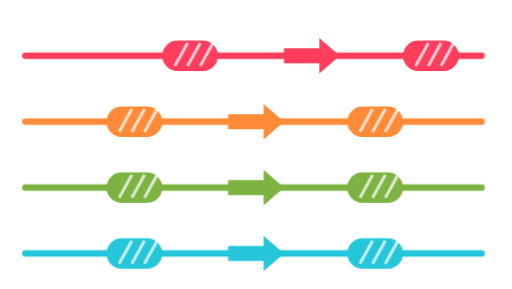
t = 0.00 s
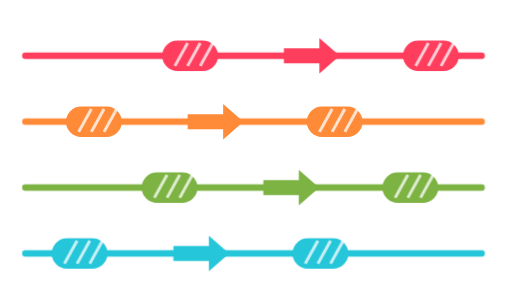
t = 5.00 s
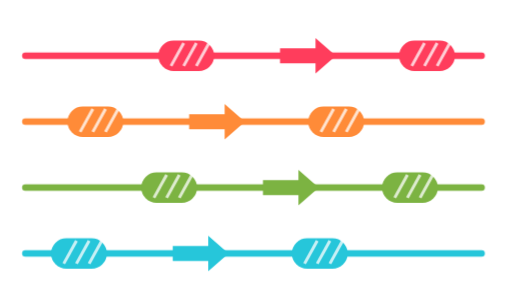
t = 5.38 s
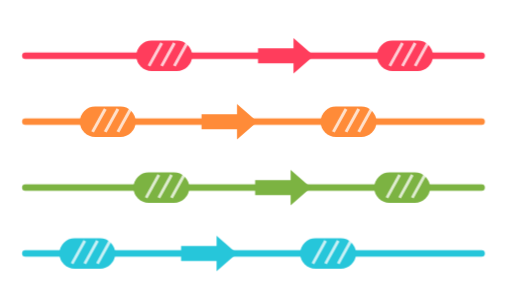
t = 5.75 s
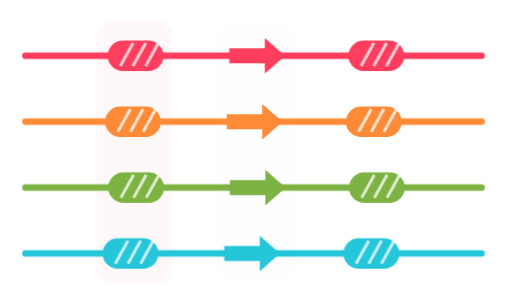
t = 6.63 s
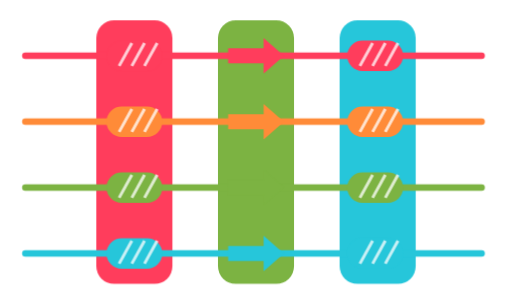
t = 8.23 s

The animated SVG that drew these frames (rendered in a browser with its animation timeline set to each time). Animation: 2 CSS @keyframes rules; one cycle of 10.00 s, repeats indefinitely.

<svg xmlns="http://www.w3.org/2000/svg" viewBox="10 20 202 114" width="202" height="114" role="img" aria-label="FoldMason: several protein structures aligned into a multiple structure alignment, with secondary-structure elements lining up in columns">
  <style>
    .sse { animation: align 5s cubic-bezier(.5,0,.2,1) infinite; }
    .guide { opacity:0; animation: guide 5s ease-in-out infinite; }
    .hx line { stroke:#fff; stroke-width:1.2; opacity:.75; }
    @keyframes align {
      0% { transform: translateX(var(--sx)); }
      40% { transform: translateX(0); }
      72% { transform: translateX(0); }
      100% { transform: translateX(var(--sx)); }
    }
    @keyframes guide { 0%,30%{opacity:0;} 48%,70%{opacity:1;} 88%,100%{opacity:0;} }
    @media (prefers-reduced-motion: reduce){ .sse{animation:none;transform:none;} .guide{opacity:1;} }
  </style>
  <!-- alignment columns (light up when the structures are aligned) -->
  <rect class="guide" x="48"  y="28" width="30" height="104" rx="7" fill="#FF3D5C" style="animation-delay:0s"/>
  <rect class="guide" x="96"  y="28" width="30" height="104" rx="7" fill="#7CB342" style="animation-delay:.05s"/>
  <rect class="guide" x="144" y="28" width="30" height="104" rx="7" fill="#26C6DA" style="animation-delay:.1s"/>

  <!-- four protein structures (rows): backbone + helix/strand/helix; SSEs slide into the columns -->
  <!-- row 1 -->
  <line x1="20" y1="42" x2="200" y2="42" stroke="#FF3D5C" stroke-width="2.6" stroke-linecap="round"/>
  <g class="sse" style="--sx:22px;animation-delay:0s">
    <g class="hx"><rect x="52" y="36" width="22" height="12" rx="6" fill="#FF3D5C"/><line x1="57" y1="46" x2="62" y2="37"/><line x1="62" y1="46" x2="67" y2="37"/><line x1="67" y1="46" x2="72" y2="37"/></g>
    <path fill="#FF3D5C" d="M100 39 h14 v-4 l8 7 l-8 7 v-4 h-14 z"/>
    <g class="hx"><rect x="147" y="36" width="22" height="12" rx="6" fill="#FF3D5C"/><line x1="152" y1="46" x2="157" y2="37"/><line x1="157" y1="46" x2="162" y2="37"/><line x1="162" y1="46" x2="167" y2="37"/></g>
  </g>
  <!-- row 2 -->
  <line x1="20" y1="68" x2="200" y2="68" stroke="#FF8B38" stroke-width="2.6" stroke-linecap="round"/>
  <g class="sse" style="--sx:-16px;animation-delay:.08s">
    <g class="hx"><rect x="52" y="62" width="22" height="12" rx="6" fill="#FF8B38"/><line x1="57" y1="72" x2="62" y2="63"/><line x1="62" y1="72" x2="67" y2="63"/><line x1="67" y1="72" x2="72" y2="63"/></g>
    <path fill="#FF8B38" d="M100 65 h14 v-4 l8 7 l-8 7 v-4 h-14 z"/>
    <g class="hx"><rect x="147" y="62" width="22" height="12" rx="6" fill="#FF8B38"/><line x1="152" y1="72" x2="157" y2="63"/><line x1="157" y1="72" x2="162" y2="63"/><line x1="162" y1="72" x2="167" y2="63"/></g>
  </g>
  <!-- row 3 -->
  <line x1="20" y1="94" x2="200" y2="94" stroke="#7CB342" stroke-width="2.6" stroke-linecap="round"/>
  <g class="sse" style="--sx:14px;animation-delay:.16s">
    <g class="hx"><rect x="52" y="88" width="22" height="12" rx="6" fill="#7CB342"/><line x1="57" y1="98" x2="62" y2="89"/><line x1="62" y1="98" x2="67" y2="89"/><line x1="67" y1="98" x2="72" y2="89"/></g>
    <path fill="#7CB342" d="M100 91 h14 v-4 l8 7 l-8 7 v-4 h-14 z"/>
    <g class="hx"><rect x="147" y="88" width="22" height="12" rx="6" fill="#7CB342"/><line x1="152" y1="98" x2="157" y2="89"/><line x1="157" y1="98" x2="162" y2="89"/><line x1="162" y1="98" x2="167" y2="89"/></g>
  </g>
  <!-- row 4 -->
  <line x1="20" y1="120" x2="200" y2="120" stroke="#26C6DA" stroke-width="2.6" stroke-linecap="round"/>
  <g class="sse" style="--sx:-22px;animation-delay:.24s">
    <g class="hx"><rect x="52" y="114" width="22" height="12" rx="6" fill="#26C6DA"/><line x1="57" y1="124" x2="62" y2="115"/><line x1="62" y1="124" x2="67" y2="115"/><line x1="67" y1="124" x2="72" y2="115"/></g>
    <path fill="#26C6DA" d="M100 117 h14 v-4 l8 7 l-8 7 v-4 h-14 z"/>
    <g class="hx"><rect x="147" y="114" width="22" height="12" rx="6" fill="#26C6DA"/><line x1="152" y1="124" x2="157" y2="115"/><line x1="157" y1="124" x2="162" y2="115"/><line x1="162" y1="124" x2="167" y2="115"/></g>
  </g>
</svg>
